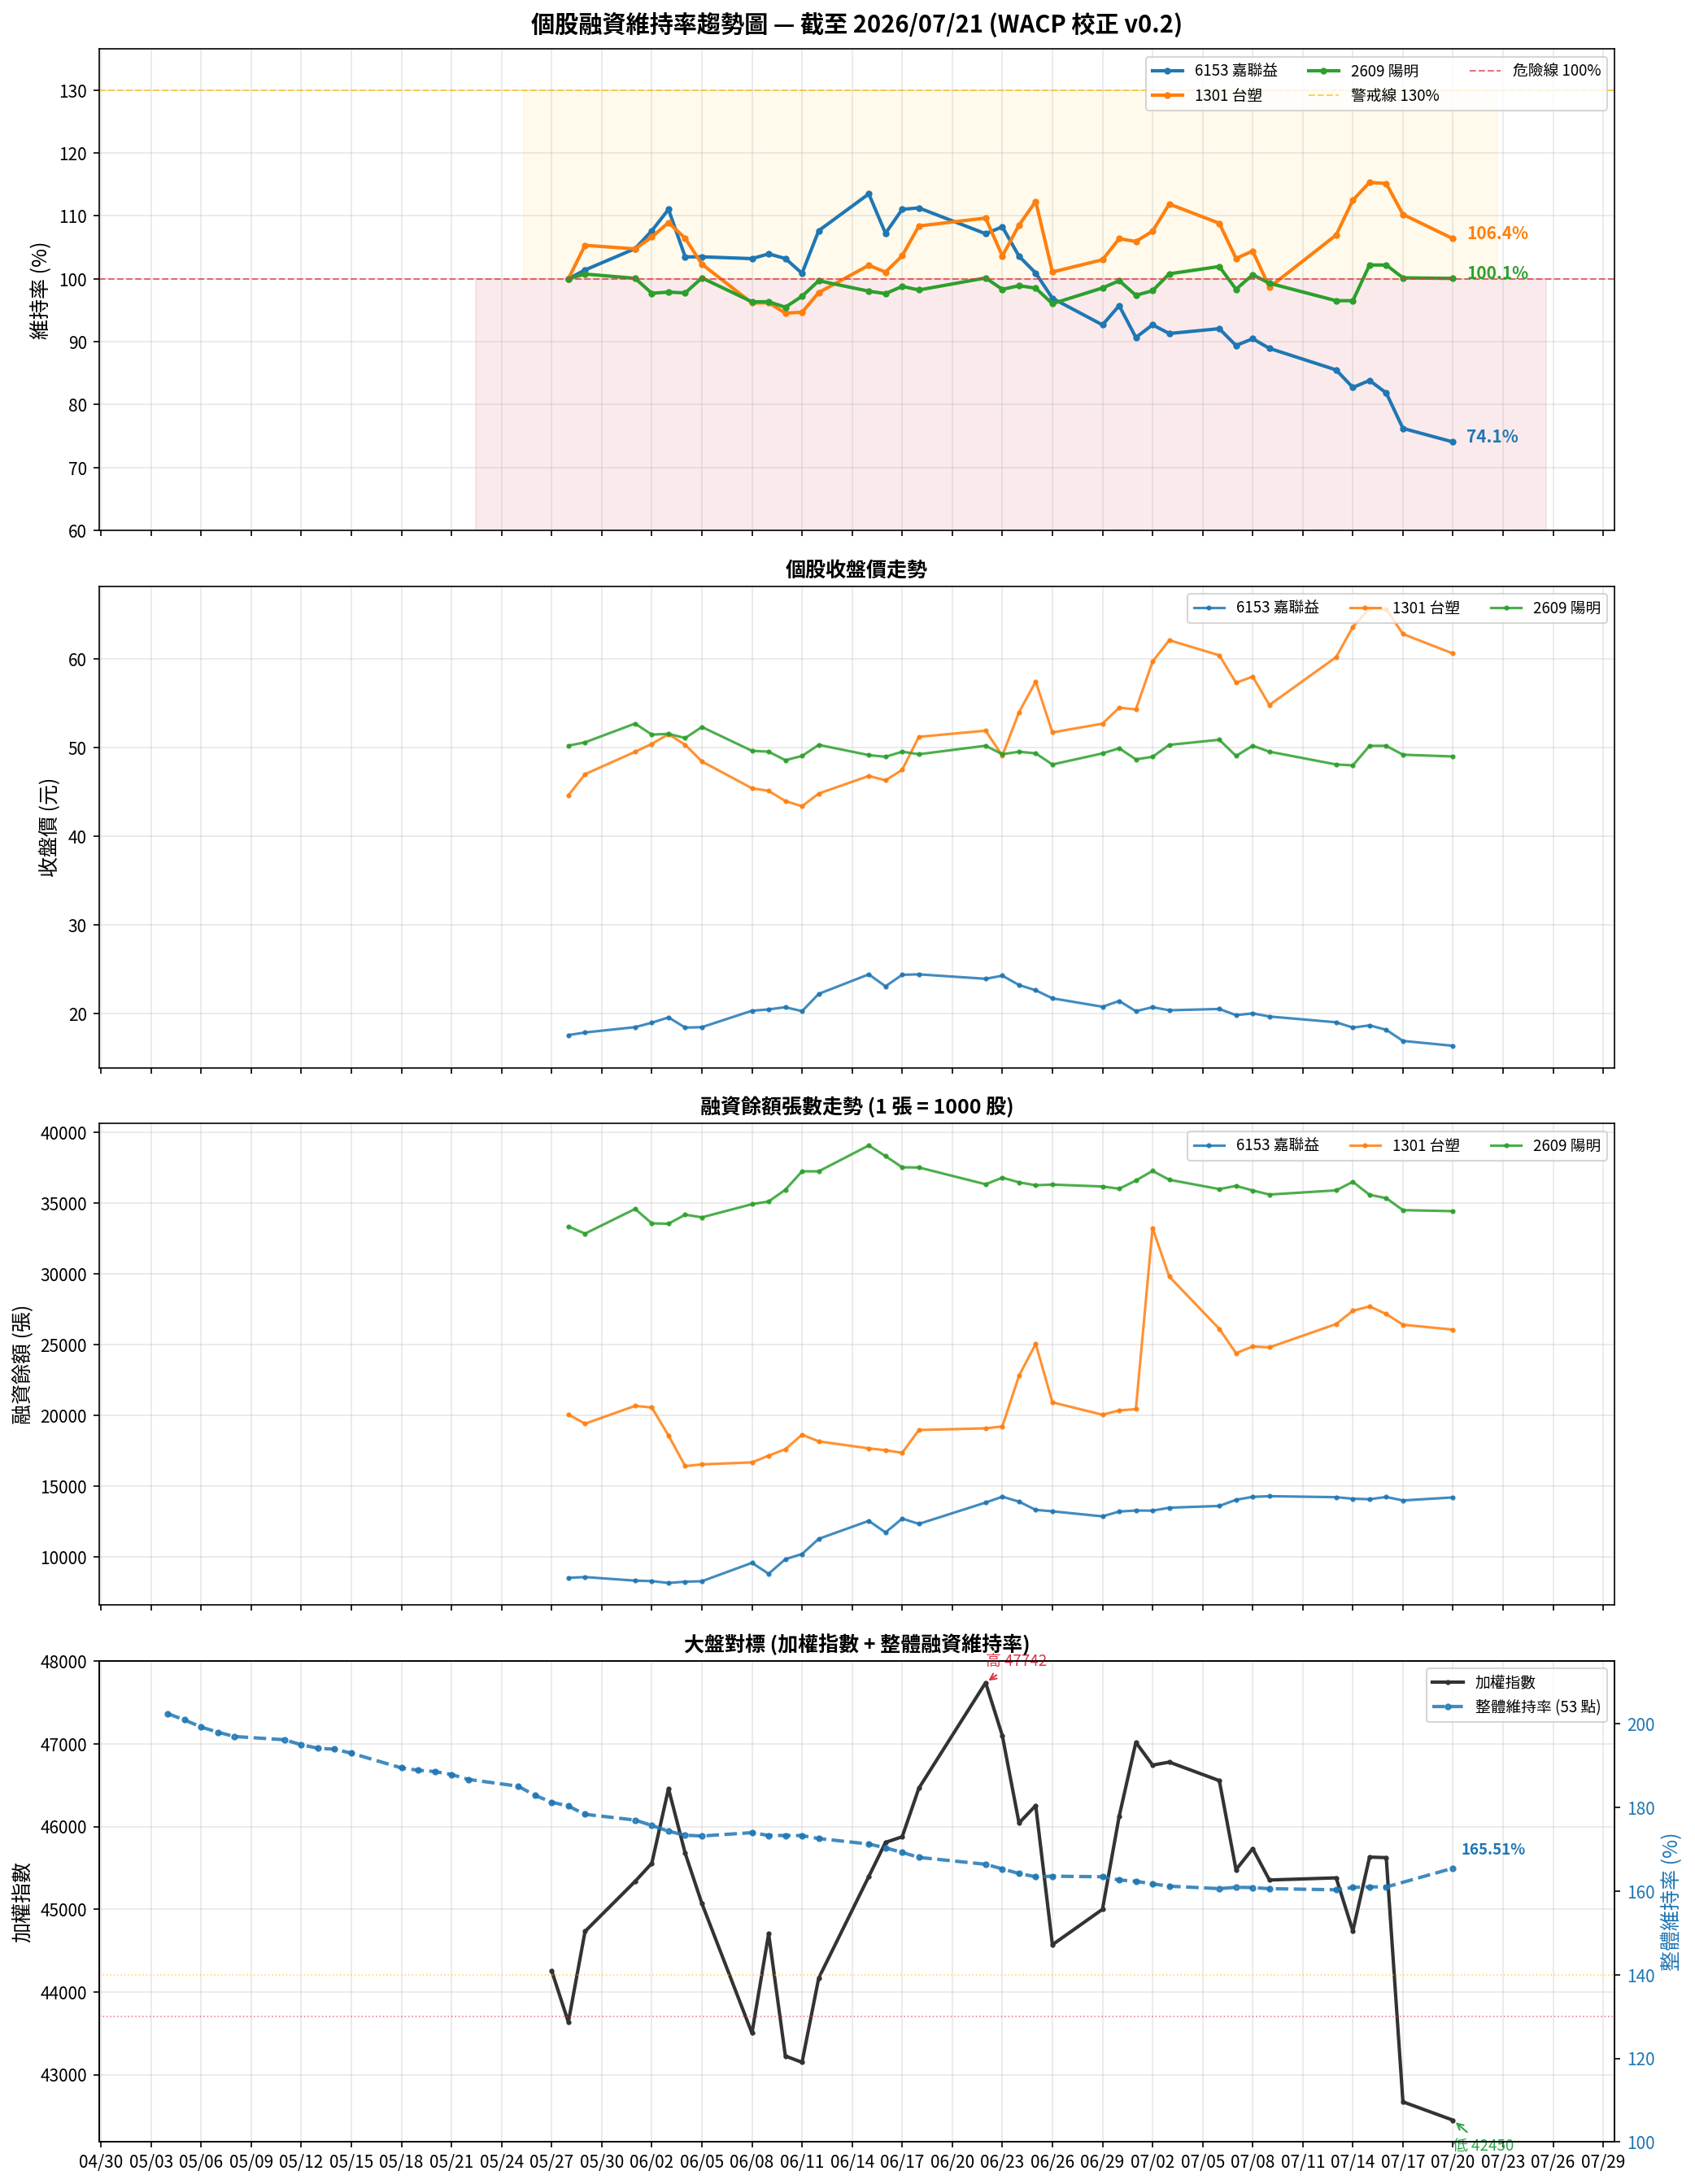

Data behind this chart, as committed beside it:
date, close, balance_lots, WACP, est_margin_yi, collateral_yi, maintenance_ratio_pct, method, sample_size, is_full_window, code, name
20260528, 17.6, 8500, 17.6, 0.9, 0.9, 100.0, net_buy, 1, False, 6153, 嘉聯益
20260529, 17.9, 8556, 17.65, 0.91, 0.92, 101.4, net_buy, 2, False, 6153, 嘉聯益
20260601, 18.5, 8304, 17.65, 0.88, 0.92, 104.8, net_buy, 3, False, 6153, 嘉聯益
20260602, 19.0, 8272, 17.65, 0.88, 0.94, 107.6, net_buy, 4, False, 6153, 嘉聯益
20260603, 19.6, 8138, 17.65, 0.86, 0.96, 111, net_buy, 5, False, 6153, 嘉聯益
20260604, 18.45, 8230, 17.83, 0.88, 0.91, 103.5, net_buy, 6, False, 6153, 嘉聯益
20260605, 18.5, 8261, 17.87, 0.89, 0.92, 103.5, net_buy, 7, False, 6153, 嘉聯益
20260608, 20.35, 9561, 19.72, 1.13, 1.17, 103.2, net_buy, 8, False, 6153, 嘉聯益
20260609, 20.5, 8789, 19.72, 1.04, 1.08, 104, net_buy, 9, False, 6153, 嘉聯益
20260610, 20.75, 9823, 20.1, 1.18, 1.22, 103.2, net_buy, 10, False, 6153, 嘉聯益
20260611, 20.3, 10184, 20.12, 1.23, 1.24, 100.9, net_buy, 11, False, 6153, 嘉聯益
20260612, 22.25, 11260, 20.67, 1.4, 1.5, 107.7, net_buy, 12, False, 6153, 嘉聯益
20260615, 24.45, 12529, 21.54, 1.62, 1.84, 113.5, net_buy, 13, False, 6153, 嘉聯益
20260616, 23.1, 11711, 21.54, 1.51, 1.62, 107.2, net_buy, 14, False, 6153, 嘉聯益
20260617, 24.4, 12686, 21.97, 1.67, 1.86, 111, net_buy, 15, False, 6153, 嘉聯益
20260618, 24.45, 12315, 21.97, 1.62, 1.81, 111.3, net_buy, 16, False, 6153, 嘉聯益
20260622, 23.95, 13823, 22.35, 1.85, 1.99, 107.2, net_buy, 17, False, 6153, 嘉聯益
20260623, 24.3, 14238, 22.44, 1.92, 2.08, 108.3, net_buy, 18, False, 6153, 嘉聯益
20260624, 23.25, 13886, 22.44, 1.87, 1.94, 103.6, net_buy, 19, False, 6153, 嘉聯益
20260625, 22.65, 13306, 22.44, 1.79, 1.81, 100.9, net_buy, 20, False, 6153, 嘉聯益
20260626, 21.75, 13204, 22.44, 1.78, 1.72, 96.91, net_buy, 21, False, 6153, 嘉聯益
20260629, 20.8, 12848, 22.44, 1.73, 1.6, 92.68, net_buy, 22, False, 6153, 嘉聯益
20260630, 21.45, 13189, 22.4, 1.77, 1.7, 95.74, net_buy, 23, False, 6153, 嘉聯益
20260701, 20.3, 13260, 22.39, 1.78, 1.62, 90.68, net_buy, 24, False, 6153, 嘉聯益
20260702, 20.75, 13250, 22.39, 1.78, 1.65, 92.69, net_buy, 25, False, 6153, 嘉聯益
20260703, 20.4, 13458, 22.34, 1.8, 1.65, 91.31, net_buy, 26, False, 6153, 嘉聯益
20260706, 20.55, 13583, 22.32, 1.82, 1.67, 92.08, net_buy, 27, False, 6153, 嘉聯益
20260707, 19.85, 14019, 22.2, 1.87, 1.67, 89.4, net_buy, 28, False, 6153, 嘉聯益
20260708, 20.05, 14226, 22.16, 1.89, 1.71, 90.48, net_buy, 29, False, 6153, 嘉聯益
20260709, 19.7, 14273, 22.15, 1.9, 1.69, 88.95, net_buy, 30, True, 6153, 嘉聯益
20260713, 19.05, 14203, 22.27, 1.9, 1.62, 85.52, net_buy, 30, True, 6153, 嘉聯益
20260714, 18.45, 14093, 22.3, 1.89, 1.56, 82.73, net_buy, 30, True, 6153, 嘉聯益
20260715, 18.7, 14060, 22.3, 1.88, 1.58, 83.85, net_buy, 30, True, 6153, 嘉聯益
20260716, 18.2, 14217, 22.23, 1.9, 1.55, 81.86, net_buy, 30, True, 6153, 嘉聯益
20260717, 16.95, 13973, 22.23, 1.86, 1.42, 76.23, net_buy, 30, True, 6153, 嘉聯益
20260720, 16.4, 14186, 22.14, 1.88, 1.4, 74.07, net_buy, 30, True, 6153, 嘉聯益
20260528, 44.63, 20053, 44.63, 5.37, 5.37, 100.0, net_buy, 1, False, 1301, 台塑
20260529, 47, 19396, 44.63, 5.19, 5.47, 105.3, net_buy, 2, False, 1301, 台塑
20260601, 49.53, 20659, 47.28, 5.86, 6.14, 104.8, net_buy, 3, False, 1301, 台塑
20260602, 50.42, 20541, 47.28, 5.83, 6.21, 106.7, net_buy, 4, False, 1301, 台塑
20260603, 51.51, 18565, 47.28, 5.27, 5.74, 109, net_buy, 5, False, 1301, 台塑
20260604, 50.32, 16400, 47.28, 4.65, 4.95, 106.4, net_buy, 6, False, 1301, 台塑
20260605, 48.44, 16521, 47.34, 4.69, 4.8, 102.3, net_buy, 7, False, 1301, 台塑
20260608, 45.42, 16663, 47.23, 4.72, 4.54, 96.16, net_buy, 8, False, 1301, 台塑
20260609, 45.12, 17138, 46.91, 4.82, 4.64, 96.2, net_buy, 9, False, 1301, 台塑
20260610, 43.98, 17598, 46.52, 4.91, 4.64, 94.54, net_buy, 10, False, 1301, 台塑
20260611, 43.39, 18618, 45.82, 5.12, 4.85, 94.69, net_buy, 11, False, 1301, 台塑
20260612, 44.82, 18148, 45.82, 4.99, 4.88, 97.82, net_buy, 12, False, 1301, 台塑
20260615, 46.81, 17653, 45.82, 4.85, 4.96, 102.2, net_buy, 13, False, 1301, 台塑
20260616, 46.31, 17525, 45.82, 4.82, 4.87, 101.1, net_buy, 14, False, 1301, 台塑
20260617, 47.5, 17335, 45.82, 4.77, 4.94, 103.7, net_buy, 15, False, 1301, 台塑
20260618, 51.21, 18951, 47.24, 5.37, 5.82, 108.4, net_buy, 16, False, 1301, 台塑
20260622, 51.91, 19070, 47.33, 5.42, 5.94, 109.7, net_buy, 17, False, 1301, 台塑
20260623, 49.08, 19204, 47.37, 5.46, 5.66, 103.6, net_buy, 18, False, 1301, 台塑
20260624, 53.99, 22794, 49.74, 6.8, 7.38, 108.5, net_buy, 19, False, 1301, 台塑
20260625, 57.45, 25043, 51.15, 7.69, 8.63, 112.3, net_buy, 20, False, 1301, 台塑
20260626, 51.71, 20906, 51.15, 6.42, 6.49, 101.1, net_buy, 21, False, 1301, 台塑
20260629, 52.7, 20032, 51.15, 6.15, 6.33, 103, net_buy, 22, False, 1301, 台塑
20260630, 54.5, 20337, 51.23, 6.25, 6.65, 106.4, net_buy, 23, False, 1301, 台塑
20260701, 54.3, 20425, 51.25, 6.28, 6.65, 105.9, net_buy, 24, False, 1301, 台塑
... 48 more rows
